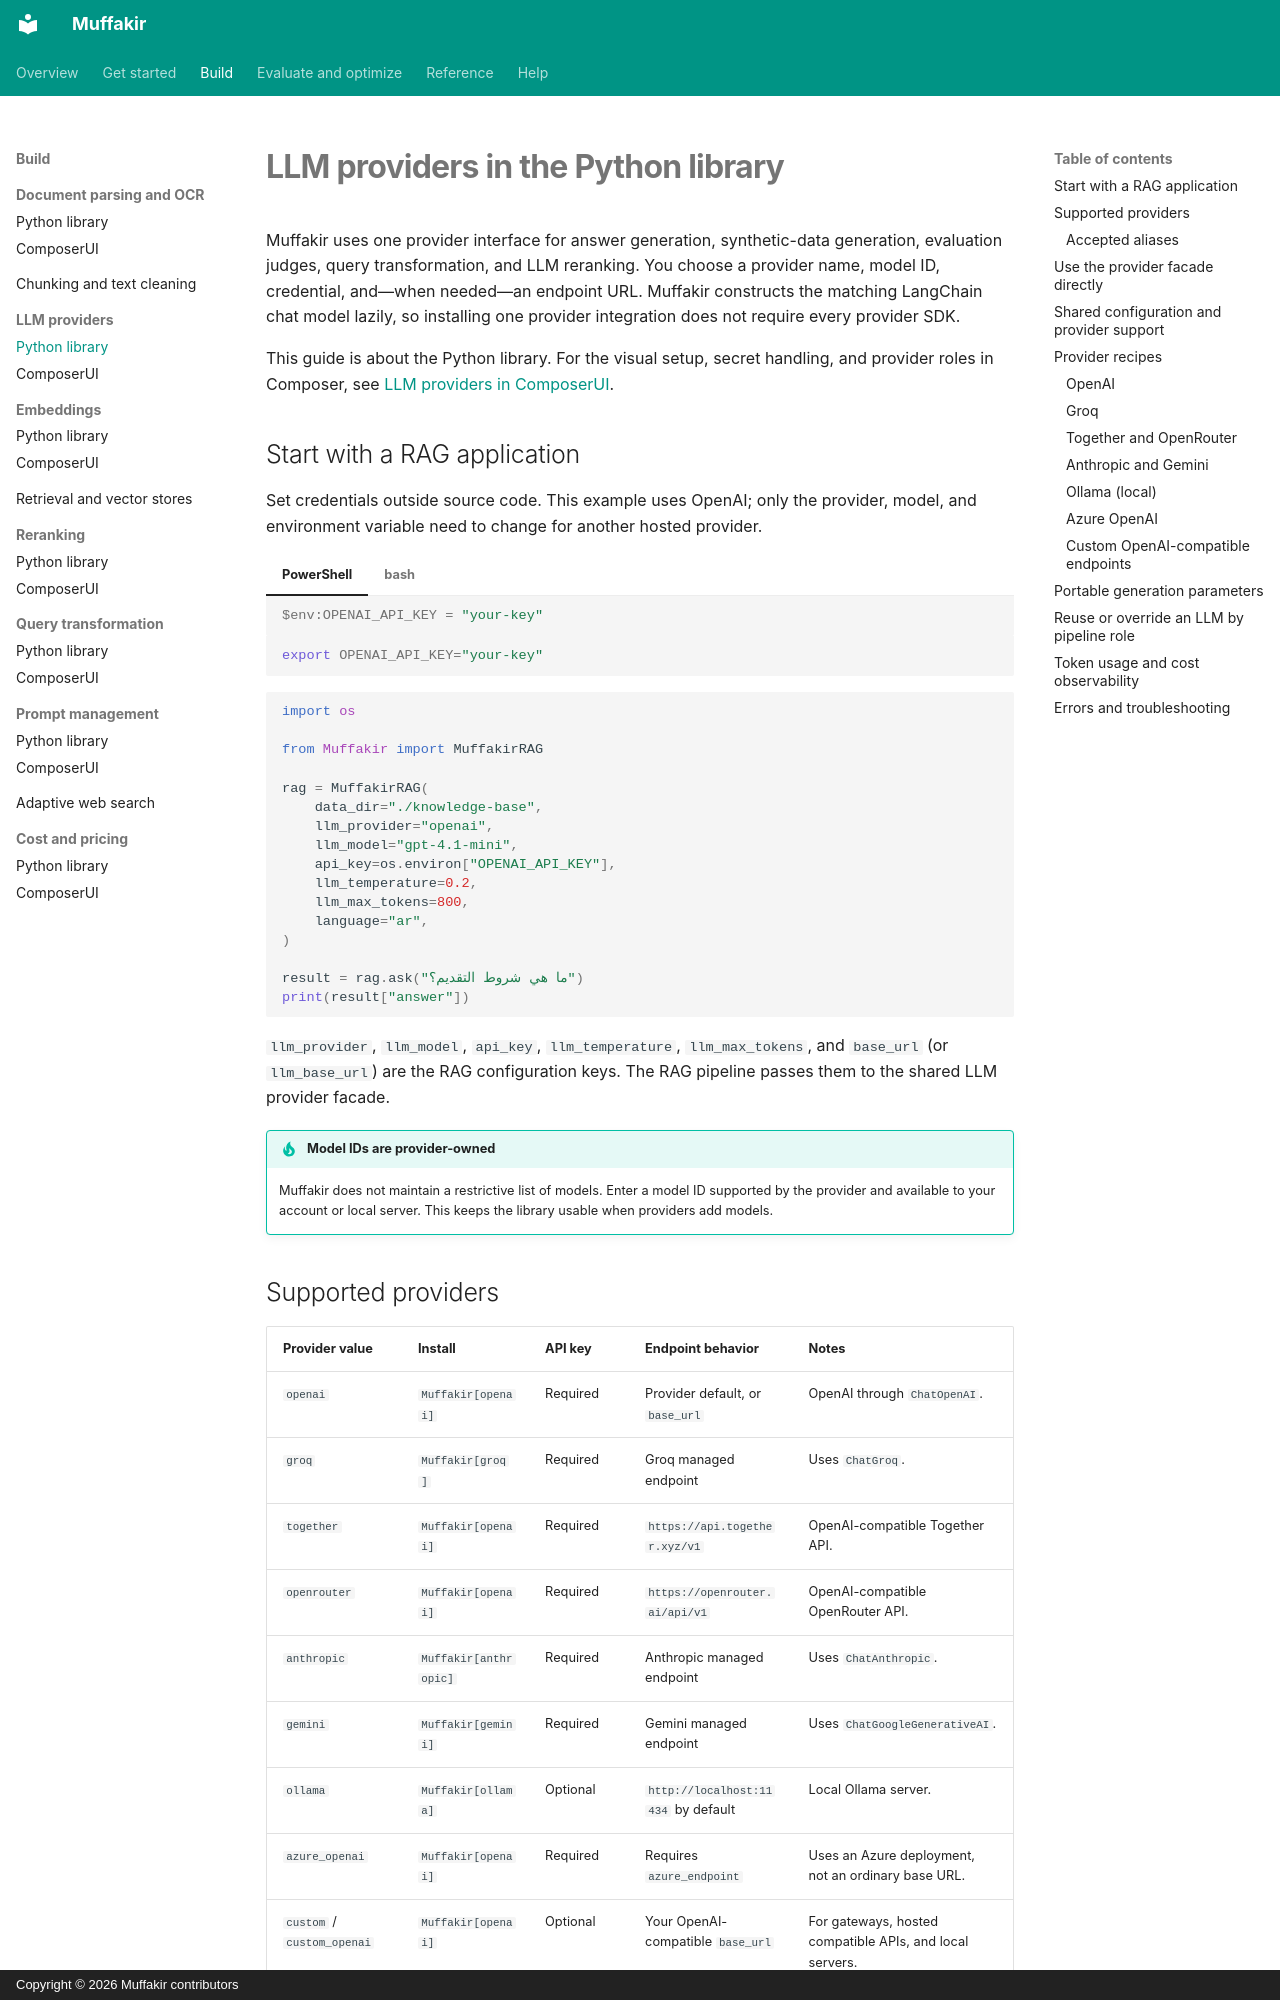

repository: Mohamed28112003/Muffakir · page: build/llm-providers/index.html · generator: mkdocs · copyright: Copyright © 2026 Muffakir contributors

# LLM providers in the Python library

Muffakir uses one provider interface for answer generation, synthetic-data generation,
evaluation judges, query transformation, and LLM reranking. You choose a provider name,
model ID, credential, and—when needed—an endpoint URL. Muffakir constructs the matching
LangChain chat model lazily, so installing one provider integration does not require every
provider SDK.

This guide is about the Python library. For the visual setup, secret handling, and
provider roles in Composer, see [LLM providers in ComposerUI](llm-providers-ui.md).

## Start with a RAG application

Set credentials outside source code. This example uses OpenAI; only the provider, model,
and environment variable need to change for another hosted provider.

=== "PowerShell"

    ```powershell
    $env:OPENAI_API_KEY = "your-key"
    ```

=== "bash"

    ```bash
    export OPENAI_API_KEY="your-key"
    ```

```python
import os

from Muffakir import MuffakirRAG

rag = MuffakirRAG(
    data_dir="./knowledge-base",
    llm_provider="openai",
    llm_model="gpt-4.1-mini",
    api_key=os.environ["OPENAI_API_KEY"],
    llm_temperature=0.2,
    llm_max_tokens=800,
    language="ar",
)

result = rag.ask("ما هي شروط التقديم؟")
print(result["answer"])
```

`llm_provider`, `llm_model`, `api_key`, `llm_temperature`, `llm_max_tokens`, and
`base_url` (or `llm_base_url`) are the RAG configuration keys. The RAG pipeline passes
them to the shared LLM provider facade.

!!! tip "Model IDs are provider-owned"

    Muffakir does not maintain a restrictive list of models. Enter a model ID supported
    by the provider and available to your account or local server. This keeps the library
    usable when providers add models.
